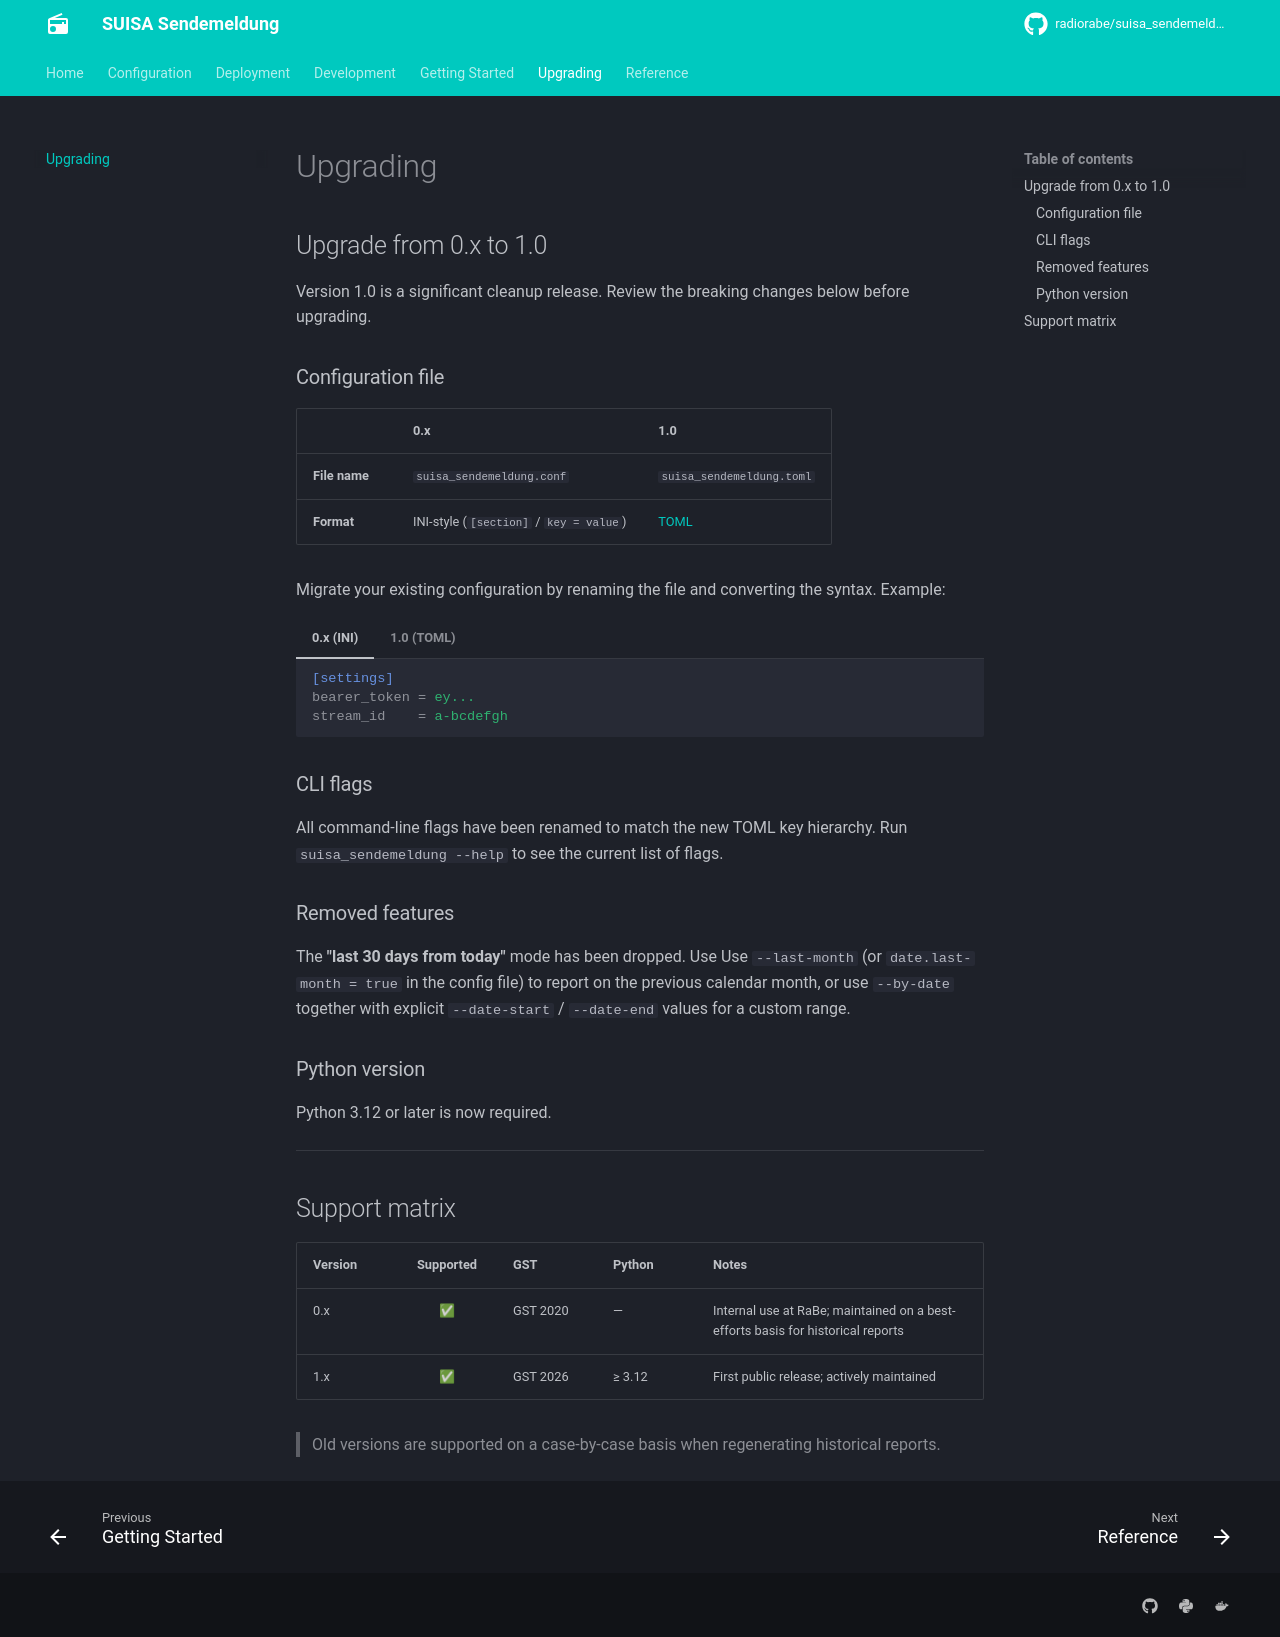

repository: radiorabe/suisa_sendemeldung · page: upgrading/index.html · generator: mkdocs

# Upgrading

## Upgrade from 0.x to 1.0

Version 1.0 is a significant cleanup release. Review the breaking changes
below before upgrading.

### Configuration file

| | 0.x | 1.0 |
|---|---|---|
| **File name** | `suisa_sendemeldung.conf` | `suisa_sendemeldung.toml` |
| **Format** | INI-style (`[section]` / `key = value`) | [TOML](https://toml.io/) |

Migrate your existing configuration by renaming the file and converting the
syntax. Example:

=== "0.x (INI)"

    ```ini
    [settings]
    bearer_token = ey...
    stream_id    = a-bcdefgh
    ```

=== "1.0 (TOML)"

    ```toml
    [sendemeldung]
    acr.bearer-token = "ey..."
    acr.stream-id    = "a-bcdefgh"
    ```

### CLI flags

All command-line flags have been renamed to match the new TOML key hierarchy.
Run `suisa_sendemeldung --help` to see the current list of flags.

### Removed features

The **"last 30 days from today"** mode has been dropped. Use
Use `--last-month` (or `date.last-month = true` in the config file) to
report on the previous calendar month, or use `--by-date` together with
explicit `--date-start` / `--date-end` values for a custom range.

### Python version

Python 3.12 or later is now required.

---

## Support matrix

| Version | Supported | GST | Python | Notes |
| ------- | :-------: | --- | ------ | ----- |
| 0.x | ✅ | GST 2020 | — | Internal use at RaBe; maintained on a best-efforts basis for historical reports |
| 1.x | ✅ | GST 2026 | ≥ 3.12 | First public release; actively maintained |

> Old versions are supported on a case-by-case basis when regenerating
> historical reports.
